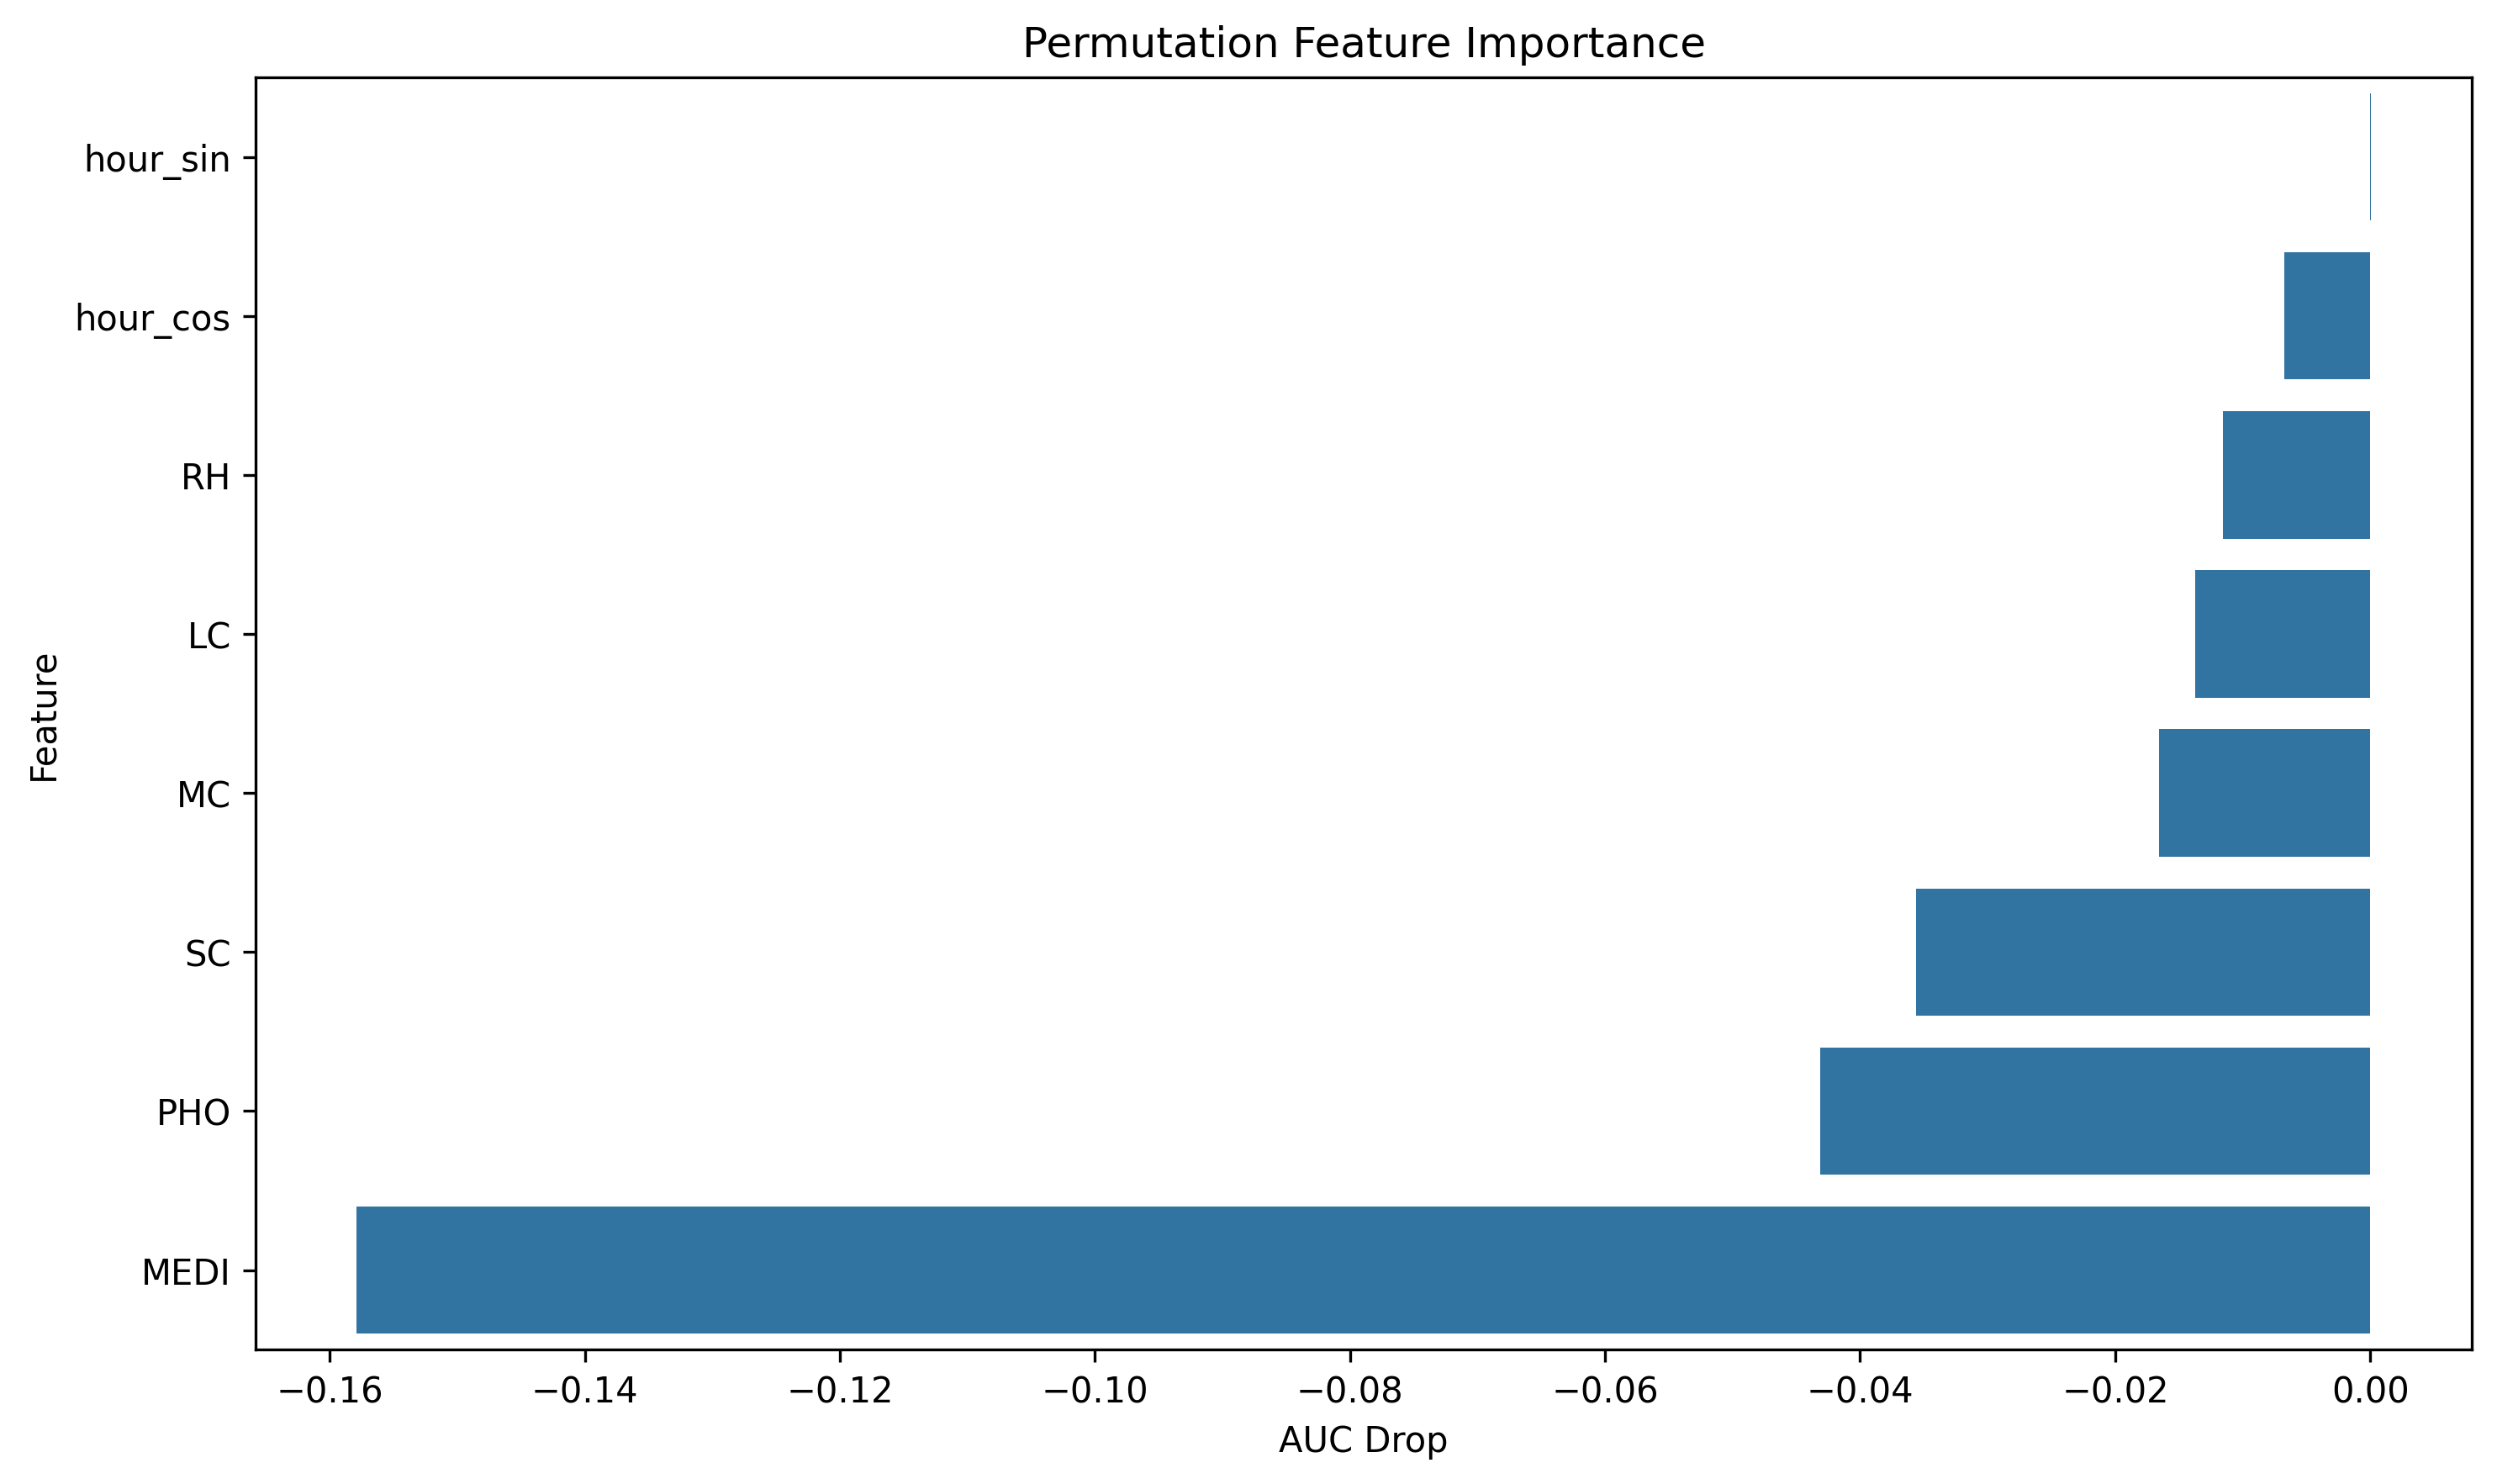

Values plotted in this chart, from the file beside it:
feature, importance
hour_sin, 7.376365203839996e-05
hour_cos, -0.006763
RH, -0.01156
LC, -0.01373
MC, -0.01657
SC, -0.03565
PHO, -0.04314
MEDI, -0.1579
